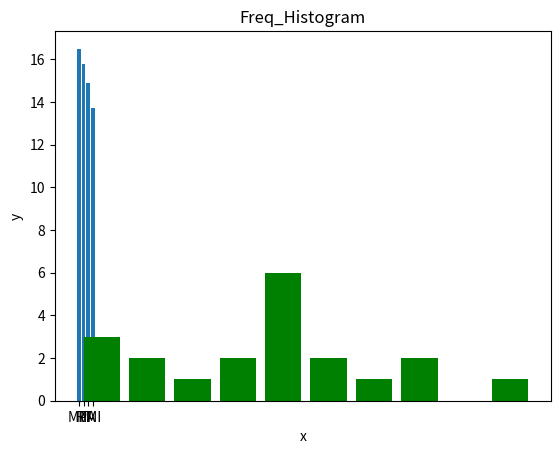

Write the Python code that produced this figure.
import matplotlib.pyplot as plt
import numpy as np
x = np.array(["MPI", "RT", "IIA", "IMI"])
y = np.array([16.5, 15.8, 14.9, 13.7])
plt.bar(x,y)
plt.show()

frequencies = [2,5,70,40,30,45,50,45,43,40,44,60,7,13,57,18,90,77,32,21]
range = (0, 100)
bins = 10
plt.hist(frequencies, bins, range, color = 'green', histtype = 'bar', rwidth =0.8)
plt.xlabel('x')
plt.ylabel('y')
plt.title('Freq_Histogram')
plt.show()